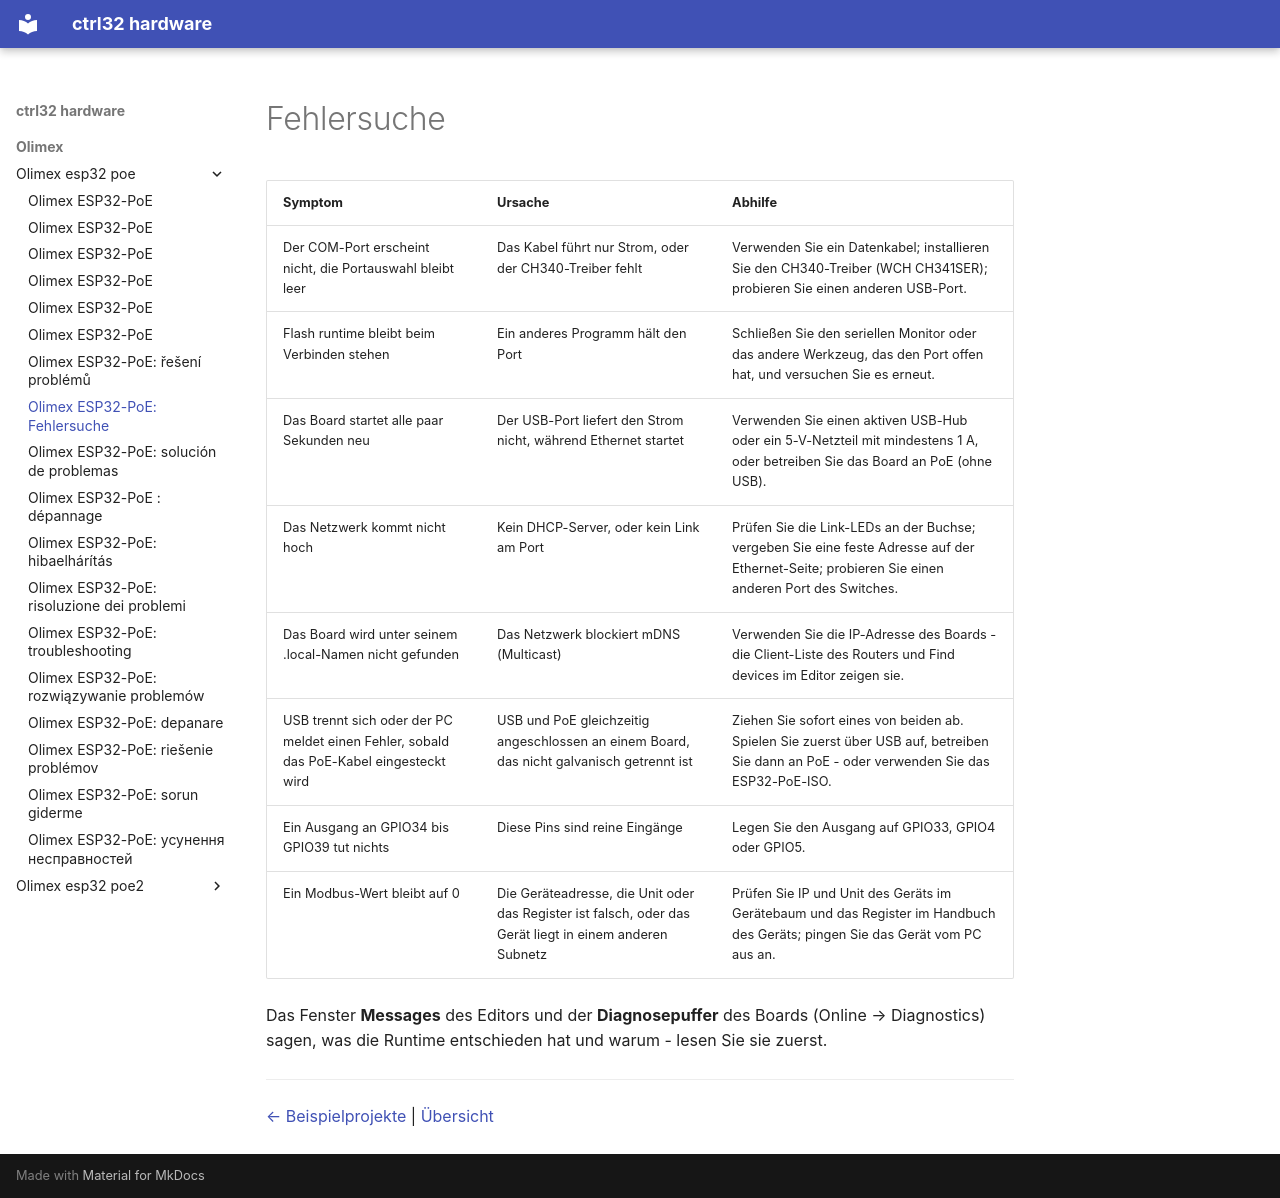

repository: ctrl32/hardware · page: olimex/olimex-esp32-poe/troubleshooting.de/index.html · generator: mkdocs

---
title: 'Olimex ESP32-PoE: Fehlersuche'
slug: troubleshooting
sidebar_position: 90
image: img/board-01.jpg
image_alt: Olimex ESP32-PoE
tags:
- esp32
- ethernet
- poe
- olimex
- troubleshooting
---

# Fehlersuche

| Symptom | Ursache | Abhilfe |
|---|---|---|
| Der COM-Port erscheint nicht, die Portauswahl bleibt leer | Das Kabel führt nur Strom, oder der CH340-Treiber fehlt | Verwenden Sie ein Datenkabel; installieren Sie den CH340-Treiber (WCH CH341SER); probieren Sie einen anderen USB-Port. |
| Flash runtime bleibt beim Verbinden stehen | Ein anderes Programm hält den Port | Schließen Sie den seriellen Monitor oder das andere Werkzeug, das den Port offen hat, und versuchen Sie es erneut. |
| Das Board startet alle paar Sekunden neu | Der USB-Port liefert den Strom nicht, während Ethernet startet | Verwenden Sie einen aktiven USB-Hub oder ein 5-V-Netzteil mit mindestens 1 A, oder betreiben Sie das Board an PoE (ohne USB). |
| Das Netzwerk kommt nicht hoch | Kein DHCP-Server, oder kein Link am Port | Prüfen Sie die Link-LEDs an der Buchse; vergeben Sie eine feste Adresse auf der Ethernet-Seite; probieren Sie einen anderen Port des Switches. |
| Das Board wird unter seinem .local-Namen nicht gefunden | Das Netzwerk blockiert mDNS (Multicast) | Verwenden Sie die IP-Adresse des Boards - die Client-Liste des Routers und Find devices im Editor zeigen sie. |
| USB trennt sich oder der PC meldet einen Fehler, sobald das PoE-Kabel eingesteckt wird | USB und PoE gleichzeitig angeschlossen an einem Board, das nicht galvanisch getrennt ist | Ziehen Sie sofort eines von beiden ab. Spielen Sie zuerst über USB auf, betreiben Sie dann an PoE - oder verwenden Sie das ESP32-PoE-ISO. |
| Ein Ausgang an GPIO34 bis GPIO39 tut nichts | Diese Pins sind reine Eingänge | Legen Sie den Ausgang auf GPIO33, GPIO4 oder GPIO5. |
| Ein Modbus-Wert bleibt auf 0 | Die Geräteadresse, die Unit oder das Register ist falsch, oder das Gerät liegt in einem anderen Subnetz | Prüfen Sie IP und Unit des Geräts im Gerätebaum und das Register im Handbuch des Geräts; pingen Sie das Gerät vom PC aus an. |

Das Fenster **Messages** des Editors und der **Diagnosepuffer** des Boards (Online → Diagnostics) sagen, was die Runtime entschieden hat und warum - lesen Sie sie zuerst.

---

[← Beispielprojekte](examples/README.de.md) | [Übersicht](README.de.md)
